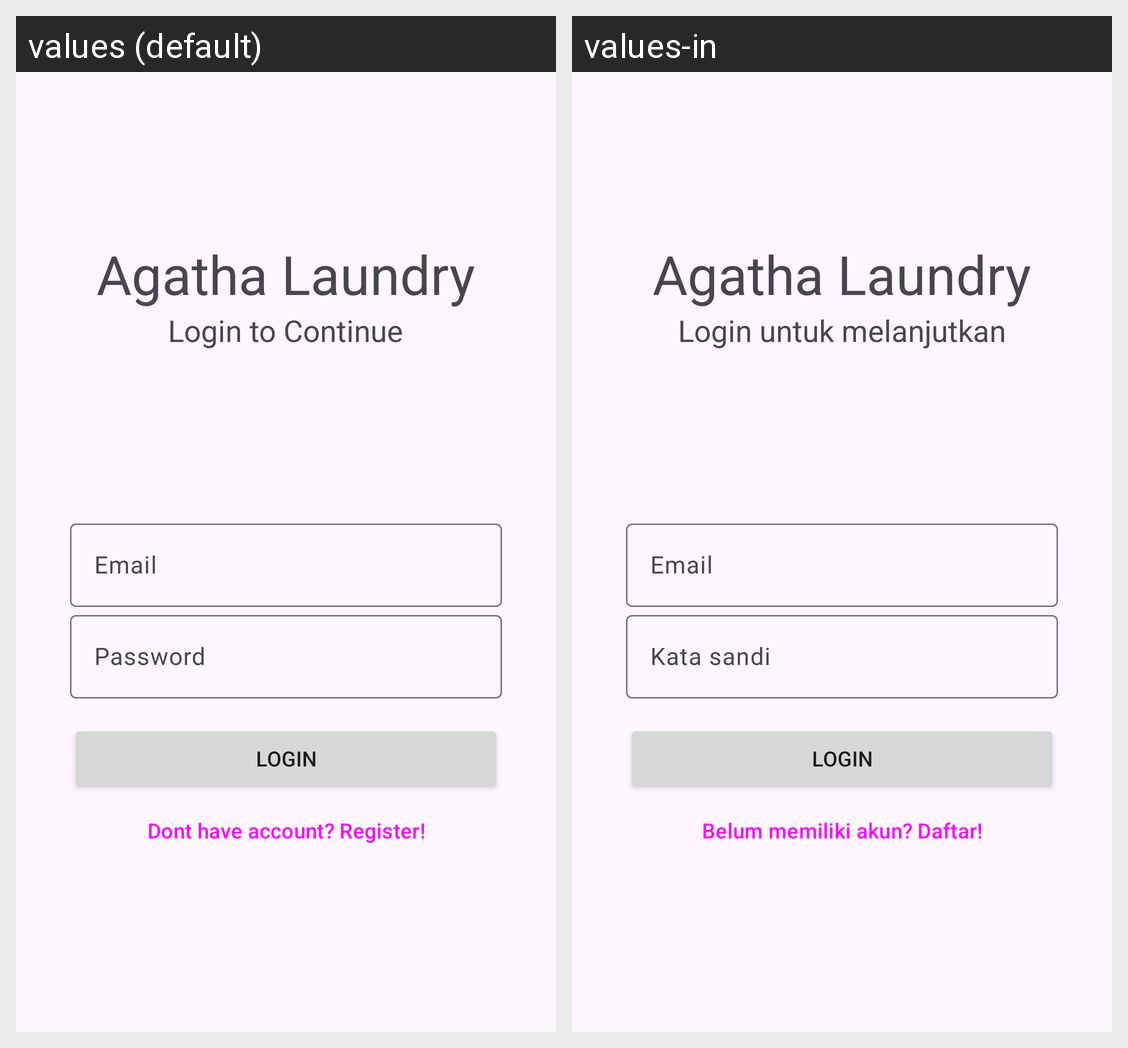

Strings drawn on this Android screen and how each of the app's shown locales translates them:
Android screen res/layout/activity_login.xml rendered under 2 locales, left to right: values (default), values-in. Device: Nexus 5 (rendered at 1080×1920; each locale shown at half size, 540×960, under a caption strip naming it); theme Theme.AgathaLaundry.
Strings drawn on this screen, with the default value and each locale's value (text and hints the layout hard-codes, and strings that could not be matched under every locale, appear in the picture but are not listed):

app_name
  values: Agatha Laundry
  values-in: Agatha Laundry

login_login_to_continue
  values: Login to Continue
  values-in: Login untuk melanjutkan

email
  values: Email
  values-in: Email

password
  values: Password
  values-in: Kata sandi

login_button
  values: Login
  values-in: Login

login_register
  values: Dont have account? Register!
  values-in: Belum memiliki akun? Daftar!
